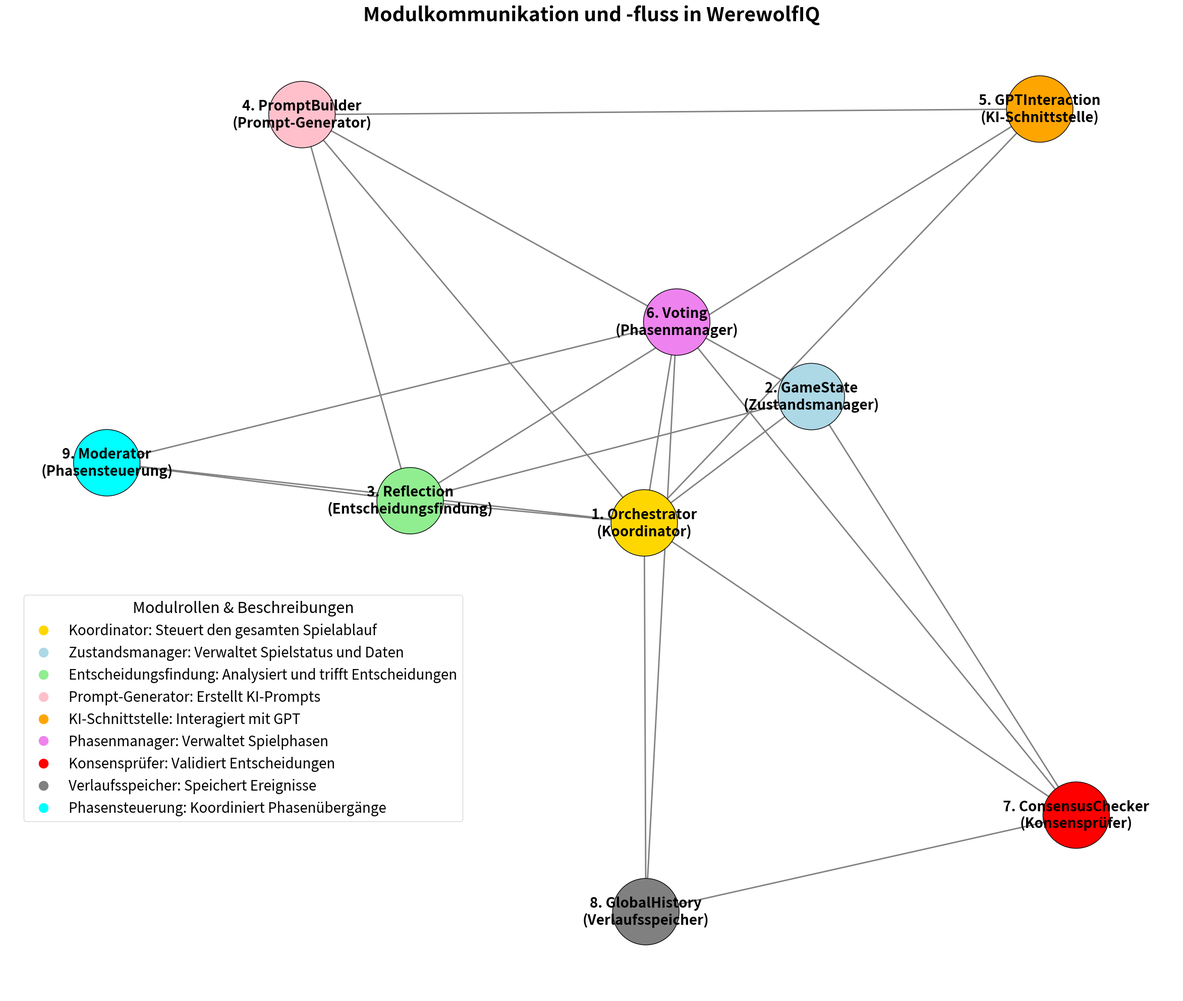

This chart was generated by the following Python code:
import matplotlib.pyplot as plt
import networkx as nx

# Define the modules and their communication
edges = [
    ("Orchestrator", "GameState"),
    ("Orchestrator", "Reflection"),
    ("Orchestrator", "PromptBuilder"),
    ("Orchestrator", "GPTInteraction"),
    ("Orchestrator", "Voting"),
    ("Orchestrator", "ConsensusChecker"),
    ("Orchestrator", "GlobalHistory"),
    ("Orchestrator", "Moderator"),
    ("Moderator", "Voting"),
    ("Moderator", "Reflection"),
    ("GameState", "Reflection"),
    ("GameState", "PromptBuilder"),
    ("Reflection", "PromptBuilder"),
    ("Reflection", "GPTInteraction"),
    ("PromptBuilder", "GPTInteraction"),
    ("Voting", "ConsensusChecker"),
    ("Voting", "GlobalHistory"),
    ("ConsensusChecker", "GameState"),
    ("ConsensusChecker", "GlobalHistory"),
]

# Define node roles for categorization
module_roles = {
    "Orchestrator": "Koordinator",
    "GameState": "Zustandsmanager",
    "Reflection": "Entscheidungsfindung",
    "PromptBuilder": "Prompt-Generator",
    "GPTInteraction": "KI-Schnittstelle",
    "Voting": "Phasenmanager",
    "ConsensusChecker": "Konsensprüfer",
    "GlobalHistory": "Verlaufsspeicher",
    "Moderator": "Phasensteuerung",
}

# Short descriptions for roles in German
role_descriptions = {
    "Koordinator": "Steuert den gesamten Spielablauf",
    "Zustandsmanager": "Verwaltet Spielstatus und Daten",
    "Entscheidungsfindung": "Analysiert und trifft Entscheidungen",
    "Prompt-Generator": "Erstellt KI-Prompts",
    "KI-Schnittstelle": "Interagiert mit GPT",
    "Phasenmanager": "Verwaltet Spielphasen",
    "Konsensprüfer": "Validiert Entscheidungen",
    "Verlaufsspeicher": "Speichert Ereignisse",
    "Phasensteuerung": "Koordiniert Phasenübergänge",
}

# Create a directed graph
G = nx.DiGraph()
G.add_edges_from(edges)

# Set positions of nodes with smaller scale for reduced spacing
pos = nx.spring_layout(G, seed=42, k=1.5)  # Reduce `k` for closer nodes

# Define colors for the module roles
color_map = {
    "Koordinator": "gold",
    "Zustandsmanager": "lightblue",
    "Entscheidungsfindung": "lightgreen",
    "Prompt-Generator": "pink",
    "KI-Schnittstelle": "orange",
    "Phasenmanager": "violet",
    "Konsensprüfer": "red",
    "Verlaufsspeicher": "gray",
    "Phasensteuerung": "cyan",
}

# Map node colors based on roles
node_colors = [color_map[module_roles[node]] for node in G.nodes]

# Draw the graph with larger figure size and adjusted spacing
plt.figure(figsize=(30, 25))  # Large figure size
nx.draw_networkx_nodes(
    G, pos, node_size=9000, node_color=node_colors, edgecolors="black"  # Larger node size
)
nx.draw_networkx_edges(
    G,
    pos,
    arrowstyle="->",
    arrowsize=25,
    edge_color="gray",
    width=2,
    connectionstyle="arc3,rad=0",  # Straight arrows
)
# Add numbered labels to nodes
node_labels = {
    node: f"{i+1}. {node}\n({module_roles[node]})" for i, node in enumerate(G.nodes)
}
nx.draw_networkx_labels(G, pos, labels=node_labels, font_size=20, font_weight="bold")  # Larger font size

# Create a legend for node roles with descriptions in German
legend_handles = [
    plt.Line2D([0], [0], marker="o", color="w", label=f"{role}: {desc}",
               markersize=15, markerfacecolor=color)
    for role, color, desc in zip(color_map.keys(), color_map.values(), role_descriptions.values())
]
plt.legend(
    handles=legend_handles,
    title="Modulrollen & Beschreibungen",
    loc="upper left",  # Relative to `bbox_to_anchor`
    bbox_to_anchor=(0.01, 0.42),  # Adjust these values for finer control
    fontsize=20,
    title_fontsize=22,
    frameon=True  # Adds a frame for better visibility
)

# Add a title
plt.title("Modulkommunikation und -fluss in WerewolfIQ", fontsize=28, fontweight="bold")

# Display the plot
plt.axis("off")
plt.show()
